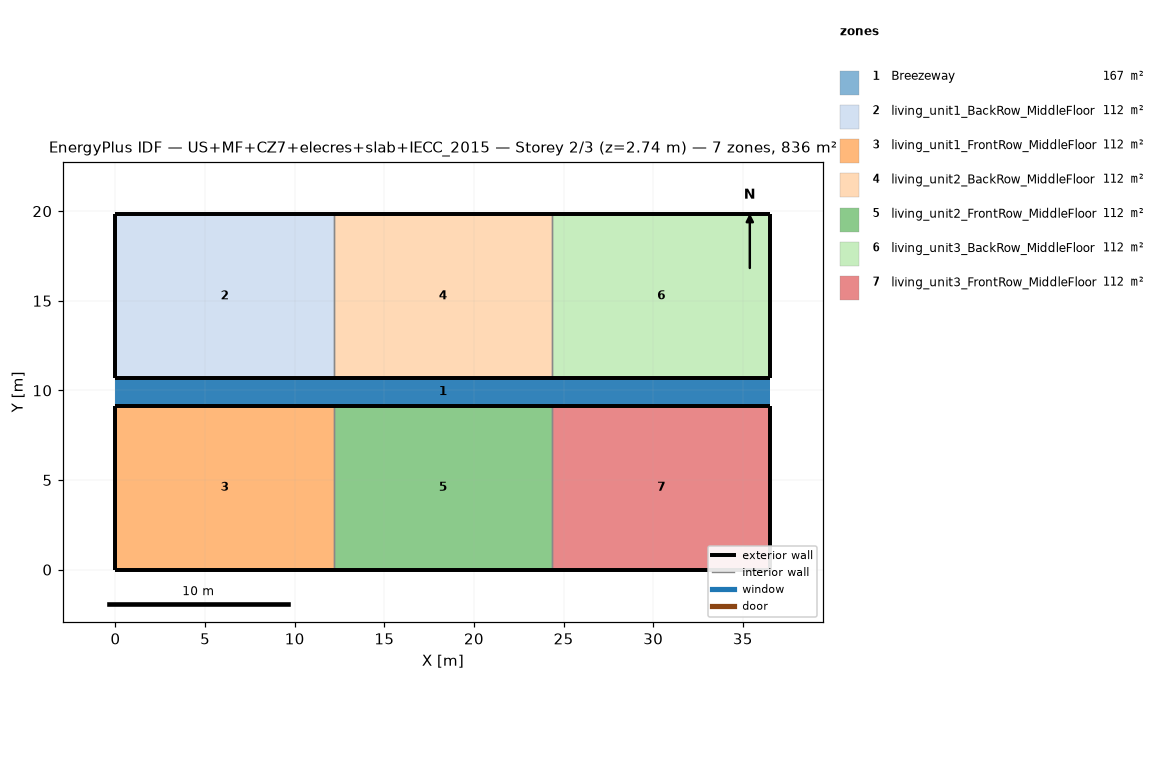
=== STOREY PLAN SPEC (per zone: floor XY polygon, exterior-wall plan segments, windows/doors) ===
zone 1: Breezeway  (167.0 m²)
  floor: (36.54, 9.16) (0.00, 9.16) (0.00, 10.68) (36.54, 10.68)
  floor: (36.54, 9.16) (0.00, 9.16) (0.00, 10.68) (36.54, 10.68)
  floor: (36.54, 9.16) (0.00, 9.16) (0.00, 10.68) (36.54, 10.68)
zone 2: living_unit1_BackRow_MiddleFloor  (111.5 m²)
  floor: (12.18, 10.68) (0.00, 10.68) (0.00, 19.84) (12.18, 19.84)
  exterior wall: (0.00, 10.68) – (12.18, 10.68)  [12.2 m]
  exterior wall: (12.18, 19.84) – (0.00, 19.84)  [12.2 m]
  exterior wall: (0.00, 19.84) – (0.00, 10.68)  [9.2 m]
  interior walls: 1
zone 3: living_unit1_FrontRow_MiddleFloor  (111.5 m²)
  floor: (12.18, 0.00) (0.00, 0.00) (0.00, 9.16) (12.18, 9.16)
  exterior wall: (0.00, 0.00) – (12.18, 0.00)  [12.2 m]
  exterior wall: (12.18, 9.16) – (0.00, 9.16)  [12.2 m]
  exterior wall: (0.00, 9.16) – (0.00, 0.00)  [9.2 m]
  interior walls: 1
zone 4: living_unit2_BackRow_MiddleFloor  (111.5 m²)
  floor: (24.36, 10.68) (12.18, 10.68) (12.18, 19.84) (24.36, 19.84)
  exterior wall: (12.18, 10.68) – (24.36, 10.68)  [12.2 m]
  exterior wall: (24.36, 19.84) – (12.18, 19.84)  [12.2 m]
  interior walls: 2
zone 5: living_unit2_FrontRow_MiddleFloor  (111.5 m²)
  floor: (24.36, 0.00) (12.18, 0.00) (12.18, 9.16) (24.36, 9.16)
  exterior wall: (12.18, 0.00) – (24.36, 0.00)  [12.2 m]
  exterior wall: (24.36, 9.16) – (12.18, 9.16)  [12.2 m]
  interior walls: 2
zone 6: living_unit3_BackRow_MiddleFloor  (111.5 m²)
  floor: (36.54, 10.68) (24.36, 10.68) (24.36, 19.84) (36.54, 19.84)
  exterior wall: (24.36, 10.68) – (36.54, 10.68)  [12.2 m]
  exterior wall: (36.54, 10.68) – (36.54, 19.84)  [9.2 m]
  exterior wall: (36.54, 19.84) – (24.36, 19.84)  [12.2 m]
  interior walls: 1
zone 7: living_unit3_FrontRow_MiddleFloor  (111.5 m²)
  floor: (36.54, 0.00) (24.36, 0.00) (24.36, 9.16) (36.54, 9.16)
  exterior wall: (24.36, 0.00) – (36.54, 0.00)  [12.2 m]
  exterior wall: (36.54, 0.00) – (36.54, 9.16)  [9.2 m]
  exterior wall: (36.54, 9.16) – (24.36, 9.16)  [12.2 m]
  interior walls: 1

=== DERIVED (storey summary) ===
Building: US+MF+CZ7+elecres+slab+IECC_2015
Storey: 2 of 3  (floor level z = 2.74 m)
Storey gross floor area: 836.2 m²
Zones on this storey: 7
  - Breezeway: floor 167.0 m²
  - living_unit1_BackRow_MiddleFloor: floor 111.5 m²; exterior wall 33.5 m (86.9 m²); WWR 0.0%
  - living_unit1_FrontRow_MiddleFloor: floor 111.5 m²; exterior wall 33.5 m (86.9 m²); WWR 0.0%
  - living_unit2_BackRow_MiddleFloor: floor 111.5 m²; exterior wall 24.4 m (63.1 m²); WWR 0.0%
  - living_unit2_FrontRow_MiddleFloor: floor 111.5 m²; exterior wall 24.4 m (63.1 m²); WWR 0.0%
  - living_unit3_BackRow_MiddleFloor: floor 111.5 m²; exterior wall 33.5 m (86.9 m²); WWR 0.0%
  - living_unit3_FrontRow_MiddleFloor: floor 111.5 m²; exterior wall 33.5 m (86.9 m²); WWR 0.0%
Zone adjacency (shared interzone walls):
  - living_unit1_BackRow_MiddleFloor ↔ living_unit2_BackRow_MiddleFloor
  - living_unit1_FrontRow_MiddleFloor ↔ living_unit2_FrontRow_MiddleFloor
  - living_unit2_BackRow_MiddleFloor ↔ living_unit3_BackRow_MiddleFloor
  - living_unit2_FrontRow_MiddleFloor ↔ living_unit3_FrontRow_MiddleFloor